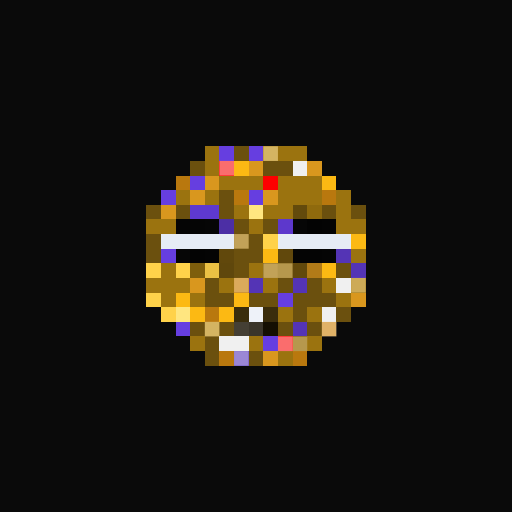
t = 0.00 s
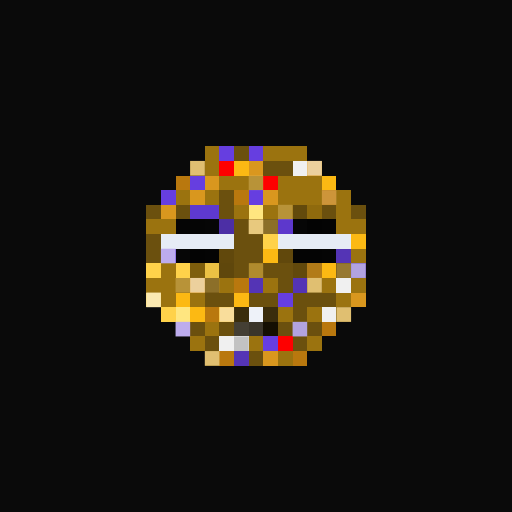
t = 0.69 s
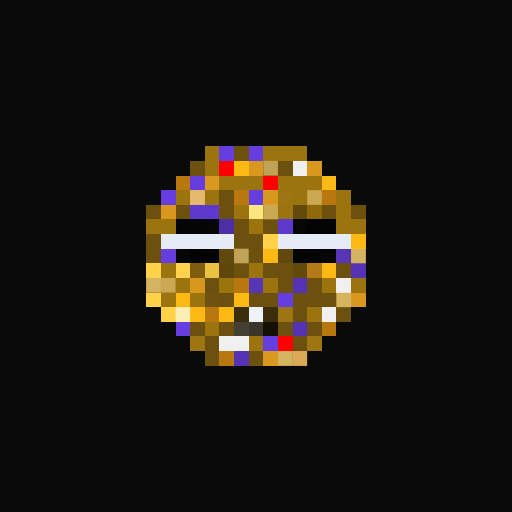
t = 1.38 s
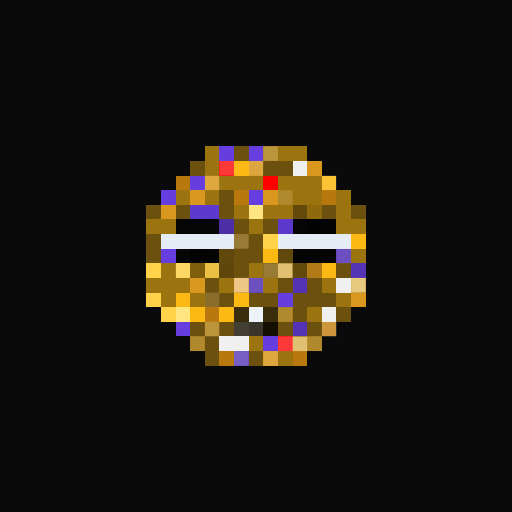
t = 2.07 s
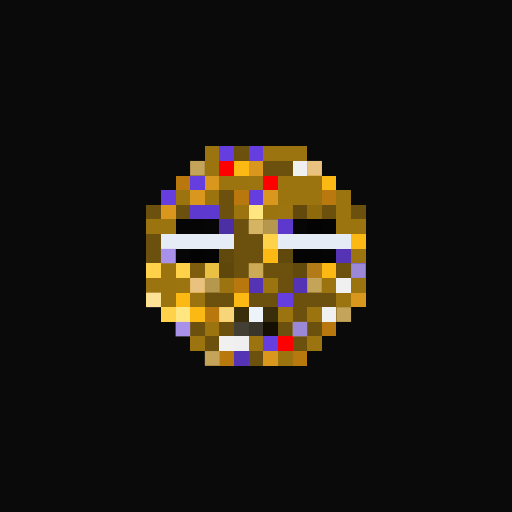
t = 2.75 s
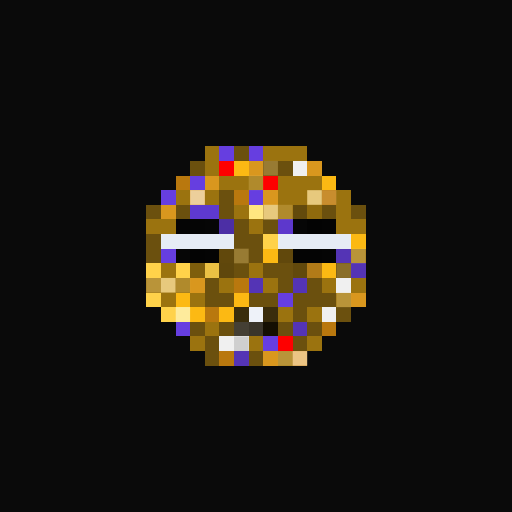
t = 3.44 s

The animated SVG that drew these frames (rendered in a browser with its animation timeline set to each time). Animation: 1 CSS @keyframes rule; one cycle of 4.13 s, repeats indefinitely.

<svg viewBox="0 0 35 35" shape-rendering="crispEdges" xmlns="http://www.w3.org/2000/svg"><style>@keyframes pop{0%,100%{opacity:0}18%{opacity:1}36%{opacity:0}}.a00{animation:pop 2.2s linear 0.00s infinite}.a01{animation:pop 2.2s linear -0.28s infinite}.a02{animation:pop 2.2s linear -0.55s infinite}.a03{animation:pop 2.2s linear -0.83s infinite}.a04{animation:pop 2.2s linear -1.10s infinite}.a05{animation:pop 2.2s linear -1.38s infinite}.a06{animation:pop 2.2s linear -1.65s infinite}.a07{animation:pop 2.2s linear -1.93s infinite}</style><rect width="35" height="35" fill="#0a0a0a"/><path fill="#9b730f" d="M14 10h1v1H14zM18 10h3v1H18zM14 11h1v1H14zM15 12h3v1H15zM19 12h3v1H19zM12 13h1v1H12zM14 13h1v1H14zM19 13h3v1H19zM23 13h1v1H23zM16 14h1v1H16zM18 14h2v1H18zM23 14h1v1H23zM10 15h2v1H10zM17 15h1v1H17zM23 15h2v1H23zM24 17h1v1H24zM11 18h1v1H11zM17 18h1v1H17zM10 19h3v1H10zM15 19h1v1H15zM18 19h1v1H18zM22 19h1v1H22zM24 19h1v1H24zM11 20h1v1H11zM13 20h1v1H13zM23 20h1v1H23zM19 21h1v1H19zM21 21h1v1H21zM14 22h1v1H14zM13 23h1v1H13zM17 23h1v1H17zM21 23h1v1H21zM19 24h1v1H19z"/><path fill="#663ee0" d="M15 10h1v1H15zM17 10h1v1H17zM13 12h1v1H13zM11 13h1v1H11zM17 13h1v1H17zM11 17h1v1H11zM19 20h1v1H19zM12 22h1v1H12zM18 23h1v1H18z"/><path fill="#6b500e" d="M16 10h1v1H16zM13 11h1v1H13zM18 11h2v1H18zM15 13h1v1H15zM10 14h1v1H10zM12 14h1v1H12zM15 14h1v1H15zM22 14h1v1H22zM24 14h1v1H24zM16 15h1v1H16zM18 15h1v1H18zM10 16h1v1H10zM16 16h2v1H16zM10 17h1v1H10zM16 17h2v1H16zM16 18h1v1H16zM18 18h2v1H18zM23 18h1v1H23zM14 19h1v1H14zM19 19h1v1H19zM21 19h1v1H21zM14 20h2v1H14zM17 20h2v1H17zM20 20h3v1H20zM20 21h1v1H20zM23 21h1v1H23zM13 22h1v1H13zM15 22h1v1H15zM19 22h1v1H19zM21 22h1v1H21zM14 23h1v1H14zM20 23h1v1H20zM14 24h1v1H14zM17 24h1v1H17z"/><path fill="#fe0000" d="M15 11h1v1H15zM18 12h1v1H18zM19 23h1v1H19z"/><path fill="#fcb913" d="M16 11h1v1H16zM22 12h1v1H22zM24 16h1v1H24zM18 17h1v1H18zM22 18h1v1H22zM12 20h1v1H12zM16 20h1v1H16zM13 21h1v1H13zM15 21h1v1H15z"/><path fill="#d9971e" d="M17 11h1v1H17zM21 11h1v1H21zM14 12h1v1H14zM13 13h1v1H13zM18 13h1v1H18zM11 14h1v1H11zM13 19h1v1H13zM24 20h1v1H24zM18 24h1v1H18z"/><path fill="#f0f0f0" d="M20 11h1v1H20zM23 19h1v1H23zM22 21h1v1H22zM15 23h2v1H15z"/><path fill="#b9780e" d="M12 12h1v1H12zM16 13h1v1H16zM22 13h1v1H22zM16 19h1v1H16zM14 21h1v1H14zM22 22h1v1H22zM15 24h1v1H15zM20 24h1v1H20z"/><path fill="#5e39d0" d="M13 14h1v1H13z"/><path fill="#5e39cf" d="M14 14h1v1H14z"/><path fill="#ffe680" d="M17 14h1v1H17zM12 21h1v1H12z"/><path fill="#634a0c" d="M20 14h1v1H20z"/><path fill="#8f6a0d" d="M21 14h1v1H21z"/><path fill="#050505" d="M12 15h2v1H12zM22 17h1v1H22z"/><path fill="#060606" d="M14 15h1v1H14zM20 15h1v1H20zM12 17h1v1H12z"/><path fill="#4c2fa5" d="M15 15h1v1H15z"/><path fill="#5d38cc" d="M19 15h1v1H19z"/><path fill="#030303" d="M21 15h1v1H21zM13 17h1v1H13z"/><path fill="#040404" d="M22 15h1v1H22zM14 17h1v1H14zM20 17h2v1H20z"/><path fill="#e6ecf5" d="M11 16h5v1H11zM19 16h5v1H19z"/><path fill="#ffd24a" d="M18 16h1v1H18zM10 18h1v1H10zM12 18h1v1H12zM10 20h1v1H10zM11 21h1v1H11z"/><path fill="#61480c" d="M15 17h1v1H15zM19 17h1v1H19z"/><path fill="#5434b5" d="M23 17h1v1H23zM24 18h1v1H24zM17 19h1v1H17zM20 19h1v1H20zM20 22h1v1H20zM16 24h1v1H16z"/><path fill="#7e5e0c" d="M13 18h1v1H13z"/><path fill="#ebc144" d="M14 18h1v1H14z"/><path fill="#5f470c" d="M15 18h1v1H15z"/><path fill="#62490c" d="M20 18h1v1H20z"/><path fill="#b27b18" d="M21 18h1v1H21z"/><path fill="#3a2d0c" d="M16 21h1v1H16zM18 21h1v1H18z"/><path fill="#eef2f9" d="M17 21h1v1H17z"/><path fill="#443f34" d="M16 22h1v1H16z"/><path fill="#3a352a" d="M17 22h1v1H17z"/><path fill="#140f02" d="M18 22h1v1H18z"/><g fill="#edcf85"><rect x="18" y="10" width="1" height="1" class="a01"/><rect x="17" y="12" width="1" height="1" class="a06"/><rect x="19" y="13" width="1" height="1" class="a03"/><rect x="21" y="13" width="1" height="1" class="a05"/><rect x="18" y="14" width="1" height="1" class="a05"/><rect x="19" y="14" width="1" height="1" class="a06"/><rect x="17" y="15" width="1" height="1" class="a07"/><rect x="24" y="17" width="1" height="1" class="a04"/><rect x="17" y="18" width="1" height="1" class="a00"/><rect x="10" y="19" width="1" height="1" class="a04"/><rect x="11" y="19" width="1" height="1" class="a05"/><rect x="12" y="19" width="1" height="1" class="a06"/><rect x="24" y="19" width="1" height="1" class="a02"/><rect x="23" y="20" width="1" height="1" class="a04"/><rect x="19" y="21" width="1" height="1" class="a03"/><rect x="14" y="22" width="1" height="1" class="a01"/><rect x="13" y="23" width="1" height="1" class="a03"/><rect x="21" y="23" width="1" height="1" class="a03"/><rect x="19" y="24" width="1" height="1" class="a04"/></g><g fill="#e7c677"><rect x="13" y="11" width="1" height="1" class="a07"/><rect x="18" y="11" width="1" height="1" class="a04"/><rect x="18" y="15" width="1" height="1" class="a00"/><rect x="16" y="16" width="1" height="1" class="a01"/><rect x="16" y="17" width="1" height="1" class="a04"/><rect x="18" y="18" width="1" height="1" class="a01"/><rect x="19" y="18" width="1" height="1" class="a02"/><rect x="23" y="18" width="1" height="1" class="a06"/><rect x="14" y="19" width="1" height="1" class="a00"/><rect x="21" y="19" width="1" height="1" class="a07"/><rect x="14" y="20" width="1" height="1" class="a03"/><rect x="23" y="21" width="1" height="1" class="a07"/><rect x="20" y="23" width="1" height="1" class="a02"/><rect x="14" y="24" width="1" height="1" class="a07"/></g><g fill="#fa9b9b"><rect x="15" y="11" width="1" height="1" class="a01"/><rect x="19" y="23" width="1" height="1" class="a01"/></g><g fill="#eed4a4"><rect x="17" y="11" width="1" height="1" class="a03"/><rect x="21" y="11" width="1" height="1" class="a07"/><rect x="14" y="12" width="1" height="1" class="a03"/><rect x="13" y="13" width="1" height="1" class="a05"/><rect x="13" y="19" width="1" height="1" class="a07"/><rect x="18" y="24" width="1" height="1" class="a03"/></g><g fill="#f9e0a3"><rect x="22" y="12" width="1" height="1" class="a03"/><rect x="15" y="21" width="1" height="1" class="a07"/></g><g fill="#f1cb8d"><rect x="22" y="13" width="1" height="1" class="a06"/><rect x="16" y="19" width="1" height="1" class="a02"/><rect x="22" y="22" width="1" height="1" class="a01"/><rect x="20" y="24" width="1" height="1" class="a05"/></g><g fill="#c2b3ef"><rect x="11" y="17" width="1" height="1" class="a07"/><rect x="12" y="22" width="1" height="1" class="a07"/></g><g fill="#b8aae3"><rect x="23" y="17" width="1" height="1" class="a03"/><rect x="24" y="18" width="1" height="1" class="a07"/><rect x="17" y="19" width="1" height="1" class="a03"/><rect x="20" y="22" width="1" height="1" class="a07"/><rect x="16" y="24" width="1" height="1" class="a01"/></g><g fill="#fbebb8"><rect x="12" y="18" width="1" height="1" class="a03"/><rect x="10" y="20" width="1" height="1" class="a07"/></g><rect x="12" y="21" width="1" height="1" fill="#fdf3cd" class="a04"/><rect x="16" y="23" width="1" height="1" fill="#6c6c6c" class="a06"/></svg>
